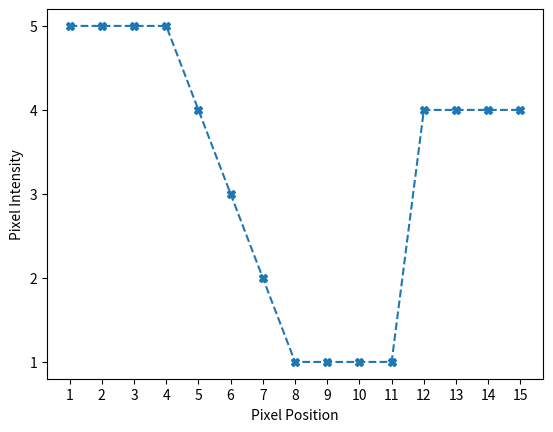

Here is the Python script that generated this plot:
import matplotlib.pyplot as plt
import numpy as np

X_COOR = np.arange(1,16,1)
Y_COOR = np.array([5,5,5,5,4,3,2,1,1,1,1,4,4,4,4])

# Axis settings
plt.yticks(np.arange(0,6,1))
plt.xticks(np.arange(0,16,1))
plt.xlabel("Pixel Position")
plt.ylabel("Pixel Intensity")

plt.plot(X_COOR, Y_COOR, ls='--', marker='X')

plt.show()